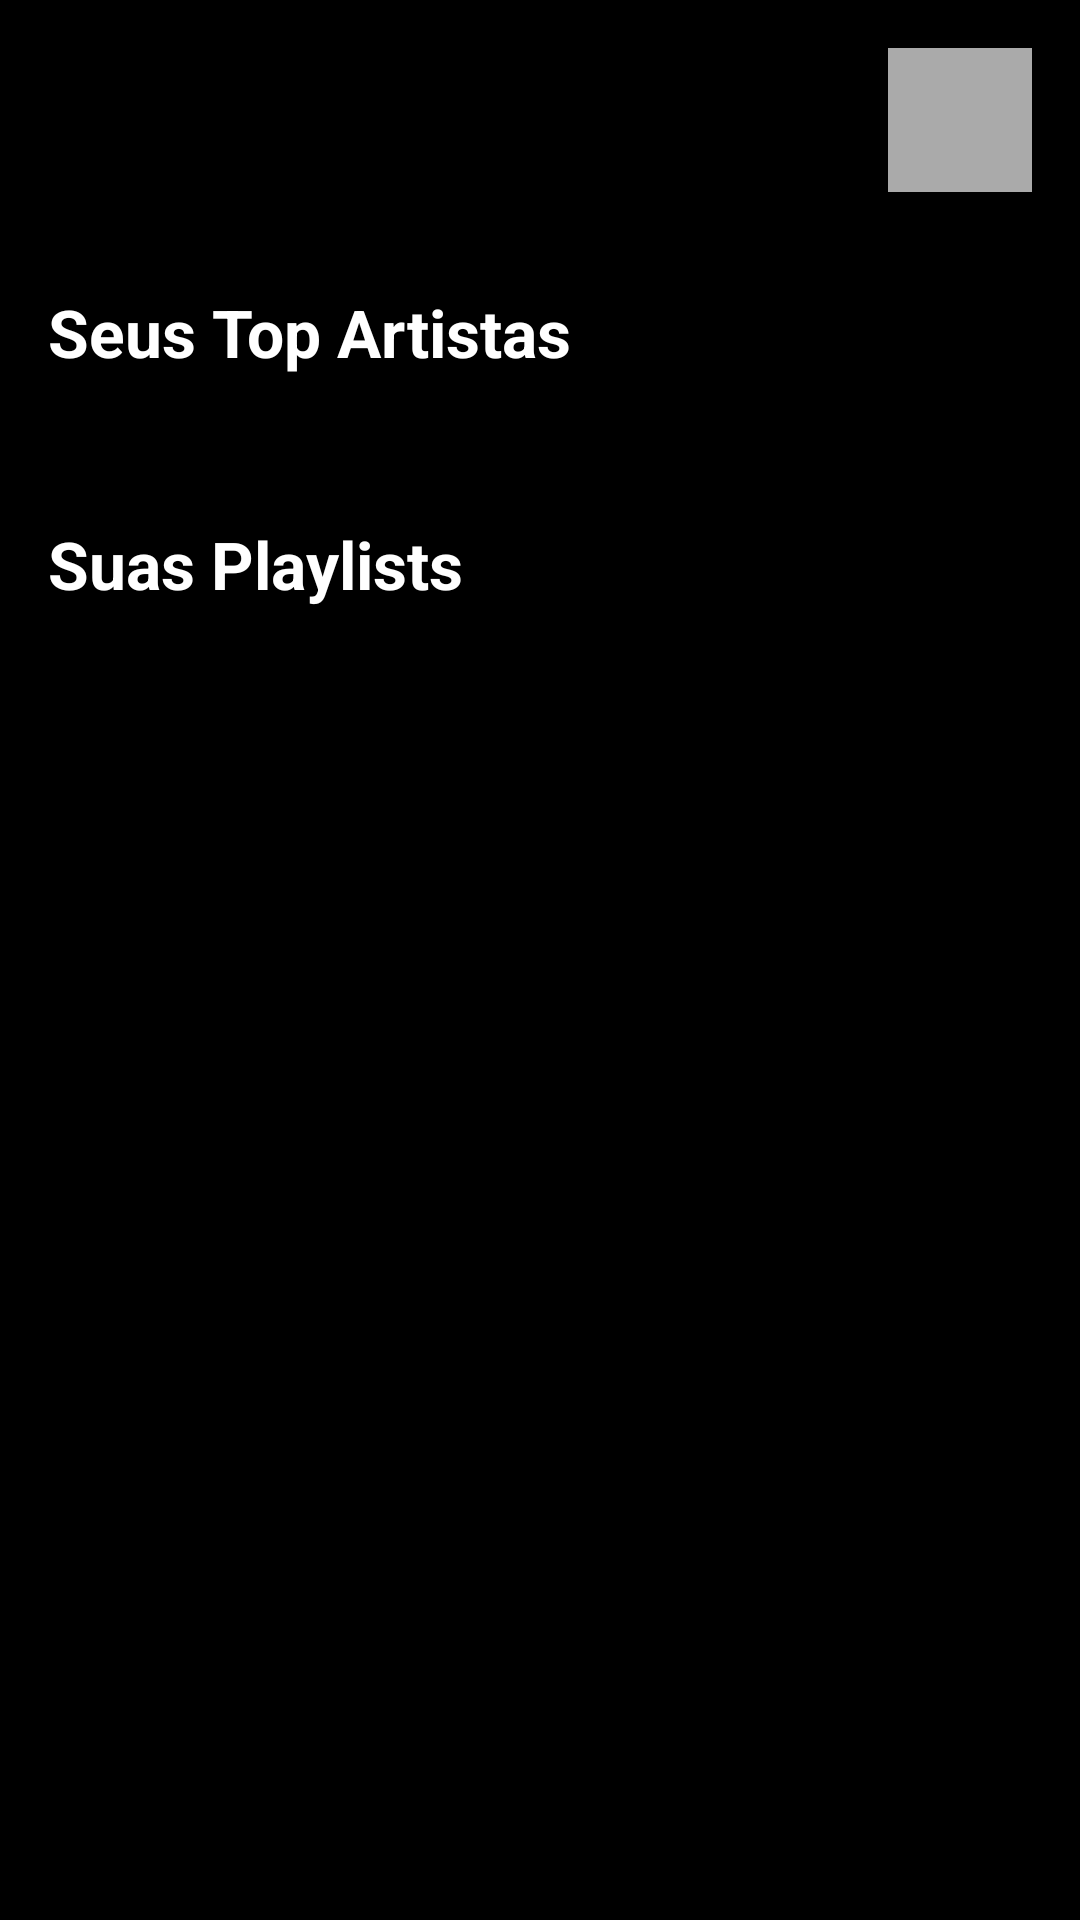

Here is an Android app screen rendered from its layout file. Give the layout XML and the strings, colors and styles it references.
<!-- AndroidManifest.xml: application theme Theme.SpotifyCloneApp -->
<!-- res/layout/activity_main.xml -->
<?xml version="1.0" encoding="utf-8"?>
<androidx.constraintlayout.widget.ConstraintLayout xmlns:android="http://schemas.android.com/apk/res/android"
    xmlns:app="http://schemas.android.com/apk/res-auto"
    xmlns:tools="http://schemas.android.com/tools"
    android:layout_width="match_parent"
    android:layout_height="match_parent"
    android:background="@color/black"
    android:fitsSystemWindows="true"
    tools:context=".presentation.MainActivity">

    <ScrollView
        android:layout_width="0dp"
        android:layout_height="0dp"
        app:layout_constraintBottom_toBottomOf="parent"
        app:layout_constraintEnd_toEndOf="parent"
        app:layout_constraintStart_toStartOf="parent"
        app:layout_constraintTop_toTopOf="parent">

        <androidx.constraintlayout.widget.ConstraintLayout
            android:layout_width="match_parent"
            android:layout_height="wrap_content"
            android:paddingBottom="16dp">

            <TextView
                android:id="@+id/tv_greeting"
                android:layout_width="0dp"
                android:layout_height="wrap_content"
                android:layout_marginStart="16dp"
                android:layout_marginTop="16dp"
                android:textColor="@color/white"
                android:textSize="24sp"
                android:textStyle="bold"
                app:layout_constraintEnd_toStartOf="@+id/iv_user_profile_image"
                app:layout_constraintStart_toStartOf="parent"
                app:layout_constraintTop_toTopOf="parent"
                tools:text="Olá, Jefferson!" />

            <ImageView
                android:id="@+id/iv_user_profile_image"
                android:layout_width="48dp"
                android:layout_height="48dp"
                android:layout_marginTop="16dp"
                android:layout_marginEnd="16dp"
                android:background="@android:color/darker_gray"
                android:scaleType="centerCrop"
                app:layout_constraintEnd_toEndOf="parent"
                app:layout_constraintTop_toTopOf="parent"
                tools:src="@tools:sample/avatars" />

            <TextView
                android:id="@+id/tv_top_artists_title"
                android:layout_width="wrap_content"
                android:layout_height="wrap_content"
                android:layout_marginStart="16dp"
                android:layout_marginTop="32dp"
                android:text="Seus Top Artistas"
                android:textColor="@color/white"
                android:textSize="22sp"
                android:textStyle="bold"
                app:layout_constraintStart_toStartOf="parent"
                app:layout_constraintTop_toBottomOf="@+id/iv_user_profile_image" />

            <androidx.recyclerview.widget.RecyclerView
                android:id="@+id/rv_artists"
                android:layout_width="0dp"
                android:layout_height="wrap_content"
                android:nestedScrollingEnabled="false"
                android:layout_marginTop="16dp"
                app:layoutManager="androidx.recyclerview.widget.LinearLayoutManager"
                app:layout_constraintEnd_toEndOf="parent"
                app:layout_constraintStart_toStartOf="parent"
                app:layout_constraintTop_toBottomOf="@+id/tv_top_artists_title"
                tools:itemCount="5"
                tools:listitem="@layout/item_artist" />

            <TextView
                android:id="@+id/tv_playlists_title"
                android:layout_width="wrap_content"
                android:layout_height="wrap_content"
                android:layout_marginStart="16dp"
                android:layout_marginTop="32dp"
                android:text="Suas Playlists"
                android:textColor="@color/white"
                android:textSize="22sp"
                android:textStyle="bold"
                app:layout_constraintStart_toStartOf="parent"
                app:layout_constraintTop_toBottomOf="@+id/rv_artists" />

            <androidx.recyclerview.widget.RecyclerView
                android:id="@+id/rv_playlists"
                android:layout_width="0dp"
                android:layout_height="wrap_content"
                android:nestedScrollingEnabled="false"
                android:layout_marginTop="16dp"
                app:layoutManager="androidx.recyclerview.widget.LinearLayoutManager"
                app:layout_constraintEnd_toEndOf="parent"
                app:layout_constraintStart_toStartOf="parent"
                app:layout_constraintTop_toBottomOf="@+id/tv_playlists_title"
                tools:itemCount="5"
                tools:listitem="@layout/item_playlist" />

            <ProgressBar
                android:id="@+id/progress_bar"
                android:layout_width="wrap_content"
                android:layout_height="wrap_content"
                android:layout_marginTop="32dp"
                android:visibility="gone"
                app:layout_constraintEnd_toEndOf="parent"
                app:layout_constraintStart_toStartOf="parent"
                app:layout_constraintTop_toBottomOf="@+id/rv_playlists" />

            <TextView
                android:id="@+id/tv_error_message"
                android:layout_width="wrap_content"
                android:layout_height="wrap_content"
                android:layout_marginTop="16dp"
                android:textColor="@android:color/holo_red_light"
                android:textAlignment="center"
                android:visibility="gone"
                tools:text="Ocorreu um erro ao carregar os dados."
                app:layout_constraintEnd_toEndOf="parent"
                app:layout_constraintStart_toStartOf="parent"
                app:layout_constraintTop_toBottomOf="@+id/progress_bar" />

        </androidx.constraintlayout.widget.ConstraintLayout>
    </ScrollView>
</androidx.constraintlayout.widget.ConstraintLayout>
<!-- res/layout/item_artist.xml (included above) -->
<?xml version="1.0" encoding="utf-8"?>
<androidx.constraintlayout.widget.ConstraintLayout xmlns:android="http://schemas.android.com/apk/res/android"
    xmlns:app="http://schemas.android.com/apk/res-auto"
    xmlns:tools="http://schemas.android.com/tools"
    android:layout_width="match_parent"
    android:layout_height="wrap_content"
    android:padding="8dp">

    <ImageView
        android:id="@+id/iv_artist_image"
        android:layout_width="80dp"
        android:layout_height="80dp"
        android:scaleType="centerCrop"
        android:background="@android:color/darker_gray"
        app:layout_constraintStart_toStartOf="parent"
        app:layout_constraintTop_toTopOf="parent"
        app:layout_constraintBottom_toBottomOf="parent"
        tools:src="@tools:sample/avatars" />

    <TextView
        android:id="@+id/tv_artist_name"
        android:layout_width="0dp"
        android:layout_height="wrap_content"
        android:layout_marginStart="16dp"
        android:textColor="@color/white"
        android:textSize="18sp"
        android:textStyle="bold"
        app:layout_constraintEnd_toEndOf="parent"
        app:layout_constraintStart_toEndOf="@+id/iv_artist_image"
        app:layout_constraintTop_toTopOf="@+id/iv_artist_image"
        tools:text="Nome do Artista" />

    <TextView
        android:id="@+id/tv_artist_genres"
        android:layout_width="0dp"
        android:layout_height="wrap_content"
        android:layout_marginStart="16dp"
        android:layout_marginTop="4dp"
        android:textColor="@android:color/darker_gray"
        android:textSize="14sp"
        app:layout_constraintEnd_toEndOf="parent"
        app:layout_constraintStart_toEndOf="@+id/iv_artist_image"
        app:layout_constraintTop_toBottomOf="@+id/tv_artist_name"
        tools:text="Gêneros: Pop, Rock, Indie" />

</androidx.constraintlayout.widget.ConstraintLayout>
<!-- res/layout/item_playlist.xml (included above) -->
<?xml version="1.0" encoding="utf-8"?>
<androidx.constraintlayout.widget.ConstraintLayout
    xmlns:android="http://schemas.android.com/apk/res/android"
    xmlns:app="http://schemas.android.com/apk/res-auto"
    xmlns:tools="http://schemas.android.com/tools"
    android:layout_width="match_parent"
    android:layout_height="wrap_content"
    android:padding="8dp">

    <ImageView
        android:id="@+id/iv_playlist_image"
        android:layout_width="80dp"
        android:layout_height="80dp"
        android:scaleType="centerCrop"
        android:background="@android:color/darker_gray"
        app:layout_constraintStart_toStartOf="parent"
        app:layout_constraintTop_toTopOf="parent"
        app:layout_constraintBottom_toBottomOf="parent"
        tools:src="@tools:sample/backgrounds/scenic" />

    <TextView
        android:id="@+id/tv_playlist_name"
        android:layout_width="0dp"
        android:layout_height="wrap_content"
        android:layout_marginStart="16dp"
        android:textColor="@color/white"
        android:textSize="18sp"
        android:textStyle="bold"
        android:maxLines="1"
        android:ellipsize="end"
        app:layout_constraintEnd_toEndOf="parent"
        app:layout_constraintStart_toEndOf="@+id/iv_playlist_image"
        app:layout_constraintTop_toTopOf="@+id/iv_playlist_image"
        tools:text="Nome da Playlist Longo Demais" />

    <TextView
        android:id="@+id/tv_playlist_owner"
        android:layout_width="0dp"
        android:layout_height="wrap_content"
        android:layout_marginStart="16dp"
        android:layout_marginTop="4dp"
        android:textColor="@android:color/darker_gray"
        android:textSize="14sp"
        android:maxLines="1"
        android:ellipsize="end"
        app:layout_constraintEnd_toEndOf="parent"
        app:layout_constraintStart_toEndOf="@+id/iv_playlist_image"
        app:layout_constraintTop_toBottomOf="@+id/tv_playlist_name"
        tools:text="Por: Nome do Dono" />

    <TextView
        android:id="@+id/tv_playlist_public_status"
        android:layout_width="0dp"
        android:layout_height="wrap_content"
        android:layout_marginStart="16dp"
        android:layout_marginTop="4dp"
        android:textColor="@android:color/darker_gray"
        android:textSize="12sp"
        app:layout_constraintEnd_toEndOf="parent"
        app:layout_constraintStart_toEndOf="@+id/iv_playlist_image"
        app:layout_constraintTop_toBottomOf="@+id/tv_playlist_owner"
        tools:text="(Pública)" />

</androidx.constraintlayout.widget.ConstraintLayout>
<!-- resources referenced by this layout -->
<resources>
  <style name="Theme.SpotifyCloneApp" parent="Base.Theme.SpotifyCloneApp" />
  <style name="Base.Theme.SpotifyCloneApp" parent="Theme.Material3.DayNight.NoActionBar">
          <item name="colorPrimary">@color/black</item>
          <item name="colorSurface">@color/black</item>
          <item name="android:statusBarColor" tools:targetApi="l">@color/black</item>
          <item name="android:windowLightStatusBar" tools:targetApi="m">false</item> <item name="android:windowTranslucentStatus">false</item>
          <item name="android:windowDrawsSystemBarBackgrounds">true</item>
      </style>
  <!-- not gathered from this repository: default colours our renderer supplied (Android Studio template values) -->
  <color name="black">#FF000000</color>
  <color name="white">#FFFFFFFF</color>
</resources>
